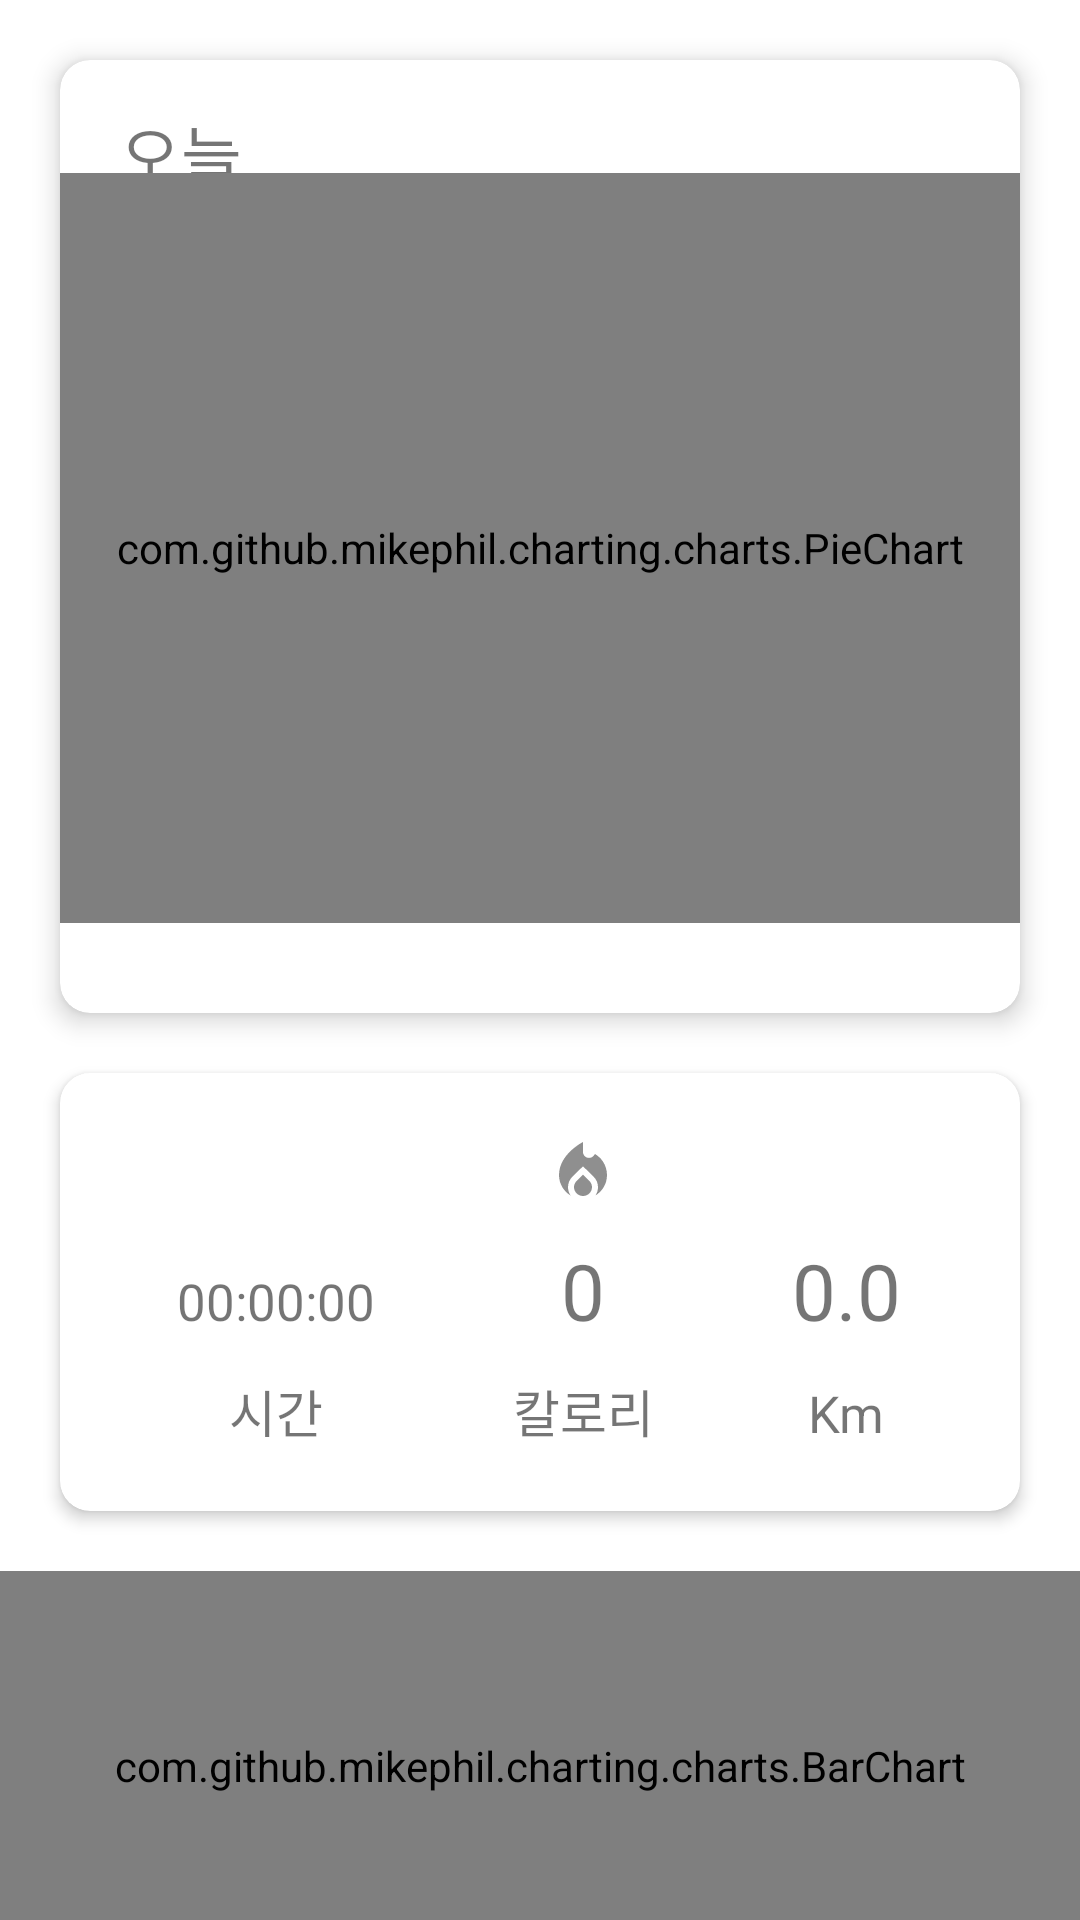

Produce the Android XML layout that renders to this screen, including the resource entries it uses.
<!-- AndroidManifest.xml: application theme Theme.MyWalkingPet -->
<!-- res/layout/fragment_day.xml -->
<?xml version="1.0" encoding="utf-8"?>
<FrameLayout xmlns:android="http://schemas.android.com/apk/res/android"
    xmlns:tools="http://schemas.android.com/tools"
    android:layout_width="match_parent"
    android:layout_height="match_parent"
    xmlns:app="http://schemas.android.com/apk/res-auto"
    xmlns:card_view="http://schemas.android.com/apk/res-auto"
    tools:context=".walk_count.DayFragment"
    android:orientation="vertical">

    <androidx.core.widget.NestedScrollView
        android:layout_width="match_parent"
        android:layout_height="match_parent">


        <androidx.constraintlayout.widget.ConstraintLayout
            android:paddingBottom="30dp"
            android:id="@+id/constraint"
            android:layout_width="match_parent"
            android:layout_height="match_parent">

            <androidx.cardview.widget.CardView
                android:id="@+id/cdvPieChart"
                app:layout_constraintTop_toTopOf="parent"
                app:layout_constraintStart_toStartOf="parent"
                app:layout_constraintEnd_toEndOf="parent"
                app:cardElevation="5dp"
                app:cardCornerRadius="10dp"
                android:layout_width="match_parent"
                android:layout_margin="20dp"
                android:layout_height="wrap_content">

                <LinearLayout
                    android:orientation="vertical"
                    android:layout_width="match_parent"
                    android:layout_height="wrap_content">

                    <TextView
                        android:layout_marginTop="15dp"
                        android:layout_marginStart="20dp"
                        app:layout_constraintTop_toTopOf="parent"
                        app:layout_constraintStart_toStartOf="parent"
                        android:id="@+id/tvToday"
                        android:layout_gravity="top"
                        android:text="오늘"
                        android:textSize="22sp"
                        android:layout_width="wrap_content"
                        android:layout_height="wrap_content"/>

                    <com.github.mikephil.charting.charts.PieChart
                        android:layout_marginTop="-10dp"
                        android:id="@+id/pieChart"
                        android:layout_width="match_parent"
                        android:layout_marginBottom="30dp"
                        android:layout_height="250dp"/>

                </LinearLayout>



            </androidx.cardview.widget.CardView>

            <androidx.cardview.widget.CardView
                android:id="@+id/cdvDayInfo"
                app:layout_constraintTop_toBottomOf="@+id/cdvPieChart"
                app:layout_constraintStart_toStartOf="parent"
                app:layout_constraintEnd_toEndOf="parent"
                app:cardElevation="3dp"
                app:cardCornerRadius="10dp"
                card_view:contentPadding="16dp"
                android:layout_width="match_parent"
                android:layout_margin="20dp"
                android:layout_height="wrap_content">

                <TableLayout
                    android:stretchColumns="*"
                    android:layout_gravity="center"
                    android:layout_width="match_parent"
                    android:layout_height="match_parent">

                    <TableRow
                        android:paddingVertical="5dp">
                        <ImageView
                            android:layout_gravity="center"
                            android:layout_width="wrap_content"
                            android:layout_height="wrap_content"
                            android:src="@drawable/ic_baseline_access_time_filled_24"/>
                        <ImageView
                            android:layout_gravity="center"
                            android:layout_width="wrap_content"
                            android:layout_height="wrap_content"
                            android:src="@drawable/ic_baseline_local_fire_department_24"/>
                        <ImageView
                            android:layout_gravity="center"
                            android:layout_width="wrap_content"
                            android:layout_height="wrap_content"
                            android:src="@drawable/ic_baseline_map_24"/>

                    </TableRow>

                    <TableRow
                        android:paddingVertical="5dp">
                        <TextView
                            android:gravity="center"
                            android:id="@+id/tvMinValue"
                            android:layout_gravity="top"
                            android:text="00:00:00"
                            android:textSize="17sp"
                            android:layout_width="wrap_content"
                            android:layout_height="wrap_content"/>
                        <TextView
                            android:gravity="center"
                            android:id="@+id/tvKcalValue"
                            android:layout_gravity="top"
                            android:text="0"
                            android:textSize="26sp"
                            android:layout_width="wrap_content"
                            android:layout_height="wrap_content"/>
                        <TextView
                            android:gravity="center"
                            android:id="@+id/tvKmValue"
                            android:layout_gravity="top"
                            android:text="0.0"
                            android:textSize="26sp"
                            android:layout_width="wrap_content"
                            android:layout_height="wrap_content"/>
                    </TableRow>

                    <TableRow
                        android:paddingVertical="5dp">
                        <TextView
                            android:gravity="center"
                            android:id="@+id/tvMin"
                            android:layout_gravity="top"
                            android:text="시간"
                            android:textSize="17sp"
                            android:layout_width="wrap_content"
                            android:layout_height="wrap_content"/>
                        <TextView
                            android:gravity="center"
                            android:id="@+id/tvKcal"
                            android:layout_gravity="top"
                            android:text="칼로리"
                            android:textSize="17sp"
                            android:layout_width="wrap_content"
                            android:layout_height="wrap_content"/>

                        <TextView
                            android:gravity="center"
                            android:id="@+id/tvKm"
                            android:layout_gravity="top"
                            android:text="Km"
                            android:textSize="17sp"
                            android:layout_width="wrap_content"
                            android:layout_height="wrap_content"/>
                    </TableRow>


                </TableLayout>


            </androidx.cardview.widget.CardView>

            <com.github.mikephil.charting.charts.BarChart
                android:layout_marginTop="20dp"
                android:id="@+id/barChart"
                android:layout_width="match_parent"
                android:layout_height="130dp"
                app:layout_constraintTop_toBottomOf="@id/cdvDayInfo"
                app:layout_constraintBottom_toBottomOf="parent" />
        </androidx.constraintlayout.widget.ConstraintLayout>
    </androidx.core.widget.NestedScrollView>






</FrameLayout>
<!-- resources referenced by this layout -->
<resources>
  <!-- drawable ic_baseline_local_fire_department_24 (drawable) -->
  <vector android:height="24dp" android:tint="#8F8F8F"
      android:viewportHeight="24" android:viewportWidth="24"
      android:width="24dp" xmlns:android="http://schemas.android.com/apk/res/android">
      <path android:fillColor="@android:color/white" android:pathData="M12,12.9l-2.13,2.09C9.31,15.55 9,16.28 9,17.06C9,18.68 10.35,20 12,20s3,-1.32 3,-2.94c0,-0.78 -0.31,-1.52 -0.87,-2.07L12,12.9z"/>
      <path android:fillColor="@android:color/white" android:pathData="M16,6l-0.44,0.55C14.38,8.02 12,7.19 12,5.3V2c0,0 -8,4 -8,11c0,2.92 1.56,5.47 3.89,6.86C7.33,19.07 7,18.1 7,17.06c0,-1.32 0.52,-2.56 1.47,-3.5L12,10.1l3.53,3.47c0.95,0.93 1.47,2.17 1.47,3.5c0,1.02 -0.31,1.96 -0.85,2.75c1.89,-1.15 3.29,-3.06 3.71,-5.3C20.52,10.97 18.79,7.62 16,6z"/>
  </vector>
  <style name="Theme.MyWalkingPet" parent="Theme.MaterialComponents.DayNight.NoActionBar">
          
          <item name="colorPrimary">@color/dark_gray</item>
          <item name="colorPrimaryVariant">@color/purple_700</item>
          <item name="colorOnPrimary">@color/white</item>
          
          <item name="colorSecondary">@color/teal_200</item>
          <item name="colorSecondaryVariant">@color/teal_700</item>
          <item name="colorOnSecondary">@color/black</item>
          
          <item name="android:statusBarColor">#003700B3</item>
          
          <item name="android:windowLightStatusBar">true</item>
      </style>
  <color name="dark_gray">#A9A9A9</color>
  <color name="purple_700">#FF3700B3</color>
  <color name="white">#FFFFFFFF</color>
  <color name="teal_200">#FF03DAC5</color>
  <color name="teal_700">#FF018786</color>
  <color name="black">#FF000000</color>
</resources>
